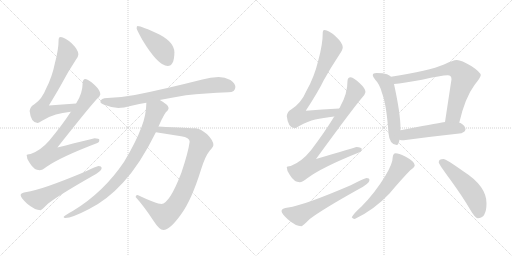
t = 0.00 s
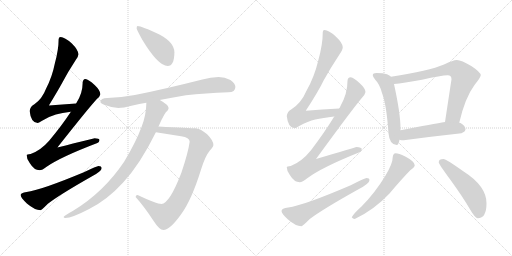
t = 2.43 s
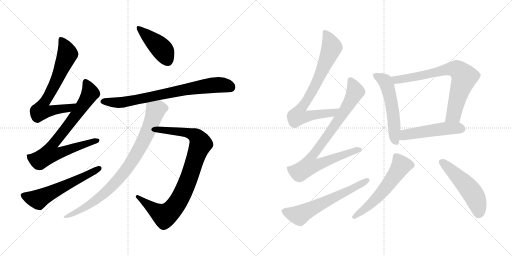
t = 4.85 s
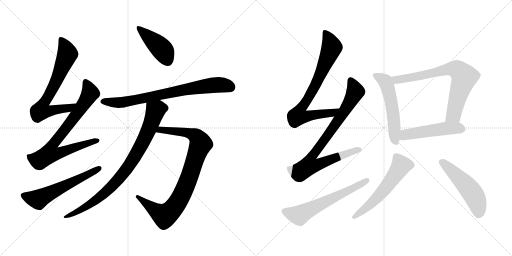
t = 7.27 s
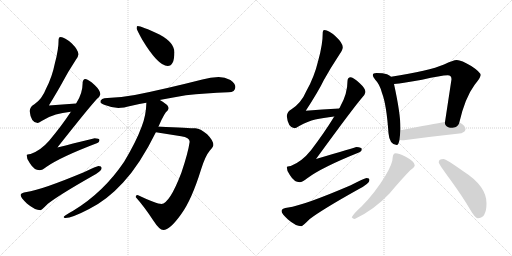
t = 9.70 s
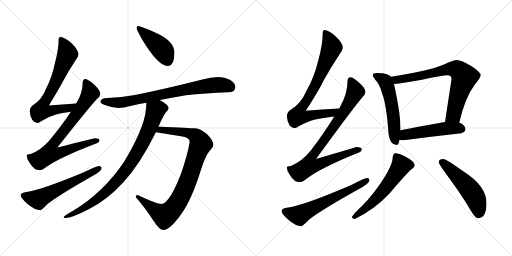
t = 12.12 s

The animated SVG that drew these frames (rendered in a browser with its animation timeline set to each time). Animation: 15 CSS @keyframes rules; one cycle of 12.12 s.

<svg version="1.1" viewBox="0 0 2048 1024" xmlns="http://www.w3.org/2000/svg">
  <g stroke="lightgray" stroke-dasharray="1,1" stroke-width="1" transform="scale(4, 4)">
    <line x1="0" y1="0" x2="256" y2="256"></line>
    <line x1="256" y1="0" x2="0" y2="256"></line>
    <line x1="128" y1="0" x2="128" y2="256"></line>
    <line x1="0" y1="128" x2="256" y2="128"></line>
    <line x1="256" y1="0" x2="512" y2="256"></line>
    <line x1="512" y1="0" x2="256" y2="256"></line>
    <line x1="384" y1="0" x2="384" y2="256"></line>
    <line x1="256" y1="128" x2="512" y2="128"></line>
  </g>
<g transform="scale(1, -1) translate(0, -850)">
   <style type="text/css">
    @keyframes keyframes0 {
      from {
       stroke: black;
       stroke-dashoffset: 707;
       stroke-width: 128;
       }
       70% {
       animation-timing-function: step-end;
       stroke: black;
       stroke-dashoffset: 0;
       stroke-width: 128;
       }
       to {
       stroke: black;
       stroke-width: 1024;
       }
       }
       #make-me-a-hanzi-animation-0 {
         animation: keyframes0 0.825358s both;
         animation-delay: 0.000000s;
         animation-timing-function: linear;
       }
    @keyframes keyframes1 {
      from {
       stroke: black;
       stroke-dashoffset: 795;
       stroke-width: 128;
       }
       72% {
       animation-timing-function: step-end;
       stroke: black;
       stroke-dashoffset: 0;
       stroke-width: 128;
       }
       to {
       stroke: black;
       stroke-width: 1024;
       }
       }
       #make-me-a-hanzi-animation-1 {
         animation: keyframes1 0.896973s both;
         animation-delay: 0.825358s;
         animation-timing-function: linear;
       }
    @keyframes keyframes2 {
      from {
       stroke: black;
       stroke-dashoffset: 593;
       stroke-width: 128;
       }
       66% {
       animation-timing-function: step-end;
       stroke: black;
       stroke-dashoffset: 0;
       stroke-width: 128;
       }
       to {
       stroke: black;
       stroke-width: 1024;
       }
       }
       #make-me-a-hanzi-animation-2 {
         animation: keyframes2 0.732585s both;
         animation-delay: 1.722331s;
         animation-timing-function: linear;
       }
    @keyframes keyframes3 {
      from {
       stroke: black;
       stroke-dashoffset: 436;
       stroke-width: 128;
       }
       59% {
       animation-timing-function: step-end;
       stroke: black;
       stroke-dashoffset: 0;
       stroke-width: 128;
       }
       to {
       stroke: black;
       stroke-width: 1024;
       }
       }
       #make-me-a-hanzi-animation-3 {
         animation: keyframes3 0.604818s both;
         animation-delay: 2.454916s;
         animation-timing-function: linear;
       }
    @keyframes keyframes4 {
      from {
       stroke: black;
       stroke-dashoffset: 778;
       stroke-width: 128;
       }
       72% {
       animation-timing-function: step-end;
       stroke: black;
       stroke-dashoffset: 0;
       stroke-width: 128;
       }
       to {
       stroke: black;
       stroke-width: 1024;
       }
       }
       #make-me-a-hanzi-animation-4 {
         animation: keyframes4 0.883138s both;
         animation-delay: 3.059734s;
         animation-timing-function: linear;
       }
    @keyframes keyframes5 {
      from {
       stroke: black;
       stroke-dashoffset: 910;
       stroke-width: 128;
       }
       75% {
       animation-timing-function: step-end;
       stroke: black;
       stroke-dashoffset: 0;
       stroke-width: 128;
       }
       to {
       stroke: black;
       stroke-width: 1024;
       }
       }
       #make-me-a-hanzi-animation-5 {
         animation: keyframes5 0.990560s both;
         animation-delay: 3.942872s;
         animation-timing-function: linear;
       }
    @keyframes keyframes6 {
      from {
       stroke: black;
       stroke-dashoffset: 877;
       stroke-width: 128;
       }
       74% {
       animation-timing-function: step-end;
       stroke: black;
       stroke-dashoffset: 0;
       stroke-width: 128;
       }
       to {
       stroke: black;
       stroke-width: 1024;
       }
       }
       #make-me-a-hanzi-animation-6 {
         animation: keyframes6 0.963704s both;
         animation-delay: 4.933432s;
         animation-timing-function: linear;
       }
    @keyframes keyframes7 {
      from {
       stroke: black;
       stroke-dashoffset: 791;
       stroke-width: 128;
       }
       72% {
       animation-timing-function: step-end;
       stroke: black;
       stroke-dashoffset: 0;
       stroke-width: 128;
       }
       to {
       stroke: black;
       stroke-width: 1024;
       }
       }
       #make-me-a-hanzi-animation-7 {
         animation: keyframes7 0.893717s both;
         animation-delay: 5.897136s;
         animation-timing-function: linear;
       }
    @keyframes keyframes8 {
      from {
       stroke: black;
       stroke-dashoffset: 867;
       stroke-width: 128;
       }
       74% {
       animation-timing-function: step-end;
       stroke: black;
       stroke-dashoffset: 0;
       stroke-width: 128;
       }
       to {
       stroke: black;
       stroke-width: 1024;
       }
       }
       #make-me-a-hanzi-animation-8 {
         animation: keyframes8 0.955566s both;
         animation-delay: 6.790853s;
         animation-timing-function: linear;
       }
    @keyframes keyframes9 {
      from {
       stroke: black;
       stroke-dashoffset: 624;
       stroke-width: 128;
       }
       67% {
       animation-timing-function: step-end;
       stroke: black;
       stroke-dashoffset: 0;
       stroke-width: 128;
       }
       to {
       stroke: black;
       stroke-width: 1024;
       }
       }
       #make-me-a-hanzi-animation-9 {
         animation: keyframes9 0.757812s both;
         animation-delay: 7.746419s;
         animation-timing-function: linear;
       }
    @keyframes keyframes10 {
      from {
       stroke: black;
       stroke-dashoffset: 551;
       stroke-width: 128;
       }
       64% {
       animation-timing-function: step-end;
       stroke: black;
       stroke-dashoffset: 0;
       stroke-width: 128;
       }
       to {
       stroke: black;
       stroke-width: 1024;
       }
       }
       #make-me-a-hanzi-animation-10 {
         animation: keyframes10 0.698405s both;
         animation-delay: 8.504231s;
         animation-timing-function: linear;
       }
    @keyframes keyframes11 {
      from {
       stroke: black;
       stroke-dashoffset: 749;
       stroke-width: 128;
       }
       71% {
       animation-timing-function: step-end;
       stroke: black;
       stroke-dashoffset: 0;
       stroke-width: 128;
       }
       to {
       stroke: black;
       stroke-width: 1024;
       }
       }
       #make-me-a-hanzi-animation-11 {
         animation: keyframes11 0.859538s both;
         animation-delay: 9.202636s;
         animation-timing-function: linear;
       }
    @keyframes keyframes12 {
      from {
       stroke: black;
       stroke-dashoffset: 509;
       stroke-width: 128;
       }
       62% {
       animation-timing-function: step-end;
       stroke: black;
       stroke-dashoffset: 0;
       stroke-width: 128;
       }
       to {
       stroke: black;
       stroke-width: 1024;
       }
       }
       #make-me-a-hanzi-animation-12 {
         animation: keyframes12 0.664225s both;
         animation-delay: 10.062174s;
         animation-timing-function: linear;
       }
    @keyframes keyframes13 {
      from {
       stroke: black;
       stroke-dashoffset: 581;
       stroke-width: 128;
       }
       65% {
       animation-timing-function: step-end;
       stroke: black;
       stroke-dashoffset: 0;
       stroke-width: 128;
       }
       to {
       stroke: black;
       stroke-width: 1024;
       }
       }
       #make-me-a-hanzi-animation-13 {
         animation: keyframes13 0.722819s both;
         animation-delay: 10.726399s;
         animation-timing-function: linear;
       }
    @keyframes keyframes14 {
      from {
       stroke: black;
       stroke-dashoffset: 521;
       stroke-width: 128;
       }
       63% {
       animation-timing-function: step-end;
       stroke: black;
       stroke-dashoffset: 0;
       stroke-width: 128;
       }
       to {
       stroke: black;
       stroke-width: 1024;
       }
       }
       #make-me-a-hanzi-animation-14 {
         animation: keyframes14 0.673991s both;
         animation-delay: 11.449218s;
         animation-timing-function: linear;
       }
</style>
<path d="M 304.5 436.0 Q 248.5 433.0 195.5 428.0 Q 231.5 487.0 249.5 520.0 Q 271.5 562.0 303.5 611.0 Q 313.5 624.0 313.5 633.0 Q 313.5 650.0 287.5 676.0 Q 258.5 702.0 242.5 702.0 Q 234.5 702.0 234.5 693.0 Q 234.5 652.0 219.5 597.0 Q 208.5 542.0 184.5 496.0 Q 168.5 454.0 137.5 433.0 Q 120.5 424.0 118.5 406.0 Q 123.5 359.0 150.5 358.0 Q 154.5 358.0 166.5 366.0 Q 197.5 385.0 223.5 392.0 Q 247.5 399.0 283.5 403.0 C 313.5 407.0 334.5 438.0 304.5 436.0 Z" fill="lightgray"></path> 
<path d="M 341.5 534.0 Q 330.5 533.0 330.5 517.0 Q 330.5 476.0 304.5 436.0 L 283.5 403.0 Q 247.5 348.0 196.5 287.0 Q 162.5 248.0 122.5 234.0 Q 107.5 233.0 106.5 230.0 Q 106.5 212.0 119.5 197.0 Q 136.5 169.0 158.5 169.0 Q 168.5 169.0 186.5 183.0 Q 242.5 222.0 389.5 278.0 Q 397.5 281.0 397.5 290.0 Q 397.5 297.0 378.5 297.0 Q 371.5 296.0 229.5 260.0 Q 356.5 421.0 388.5 455.0 Q 399.5 464.0 401.5 473.0 Q 400.5 489.0 379.5 509.0 Q 353.5 533.0 341.5 534.0 Z" fill="lightgray"></path> 
<path d="M 393.5 186.0 Q 388.5 186.0 335.5 161.0 Q 162.5 89.0 106.5 82.0 Q 82.5 79.0 82.5 70.0 Q 82.5 60.0 107.5 36.0 Q 139.5 9.0 162.5 9.0 Q 165.5 9.0 191.5 35.0 Q 236.5 70.0 366.5 144.0 Q 406.5 165.0 406.5 177.0 Q 406.5 186.0 393.5 186.0 Z" fill="lightgray"></path> 
<path d="M 550.5 746.0 Q 546.5 746.0 546.5 737.0 Q 546.5 732.0 568.5 692.0 Q 632.5 586.0 670.5 586.0 Q 697.5 586.0 697.5 641.0 Q 697.5 680.0 637.5 712.0 Q 565.5 746.0 550.5 746.0 Z" fill="lightgray"></path> 
<path d="M 874.5 542.0 Q 842.5 542.0 809.5 532.0 Q 651.5 492.0 539.5 470.0 Q 486.5 461.0 429.5 458.0 Q 402.5 458.0 401.5 442.0 Q 402.5 436.0 419.5 430.0 Q 447.5 419.0 473.5 418.0 Q 491.5 418.0 530.5 428.0 Q 556.5 434.0 585.5 439.0 L 638.5 450.0 Q 686.5 459.0 743.5 469.0 Q 820.5 478.0 913.5 481.0 Q 941.5 481.0 941.5 502.0 Q 941.5 517.0 921.5 530.0 Q 899.5 542.0 874.5 542.0 Z" fill="lightgray"></path> 
<path d="M 623.5 321.0 L 724.5 305.0 Q 758.5 300.0 758.5 284.0 L 758.5 282.0 Q 752.5 239.0 725.5 159.0 Q 678.5 36.0 645.5 34.0 Q 627.5 34.0 550.5 70.0 Q 542.5 70.0 542.5 62.0 Q 576.5 24.0 612.5 -31.0 Q 637.5 -70.0 653.5 -70.0 Q 679.5 -70.0 724.5 -7.0 Q 766.5 50.0 804.5 173.0 Q 821.5 227.0 839.5 248.0 Q 853.5 264.0 853.5 270.0 Q 853.5 288.0 828.5 313.0 Q 800.5 337.0 781.5 337.0 Q 759.5 337.0 633.5 344.0 C 603.5 346.0 593.5 326.0 623.5 321.0 Z" fill="lightgray"></path> 
<path d="M 585.5 439.0 Q 584.5 388.0 566.5 343.0 Q 544.5 283.0 496.5 203.0 Q 414.5 81.0 292.5 7.0 Q 254.5 -14.0 254.5 -18.0 Q 254.5 -22.0 261.5 -22.0 Q 287.5 -22.0 356.5 14.0 Q 428.5 50.0 492.5 120.0 Q 560.5 193.0 623.5 321.0 L 633.5 344.0 Q 634.5 345.0 635.5 347.0 Q 657.5 399.0 670.5 408.0 Q 674.5 415.0 674.5 418.0 Q 674.5 430.0 639.5 450.0 L 638.5 450.0 C 612.5 465.0 587.5 469.0 585.5 439.0 Z" fill="lightgray"></path> 
<path d="M 1357.0 416.5 Q 1288.0 413.5 1223.0 407.5 Q 1274.0 485.5 1295.0 529.5 Q 1322.0 578.5 1359.0 634.5 Q 1371.0 651.5 1371.0 661.5 Q 1371.0 678.5 1343.0 704.5 Q 1315.0 730.5 1298.0 730.5 Q 1291.0 730.5 1291.0 721.5 Q 1291.0 672.5 1273.0 608.5 Q 1257.0 541.5 1226.0 487.5 Q 1205.0 438.5 1166.0 413.5 Q 1149.0 404.5 1147.0 386.5 Q 1152.0 339.5 1178.0 337.5 Q 1183.0 337.5 1197.0 346.5 Q 1232.0 365.5 1261.0 372.5 Q 1291.0 379.5 1337.0 384.5 C 1367.0 387.5 1387.0 417.5 1357.0 416.5 Z" fill="lightgray"></path> 
<path d="M 1403.0 541.5 Q 1390.0 540.5 1390.0 526.5 Q 1390.0 476.5 1362.0 426.5 Q 1360.0 421.5 1357.0 416.5 L 1337.0 384.5 Q 1298.0 320.5 1244.0 249.5 Q 1207.0 203.5 1163.0 186.5 Q 1148.0 185.5 1147.0 182.5 Q 1147.0 164.5 1160.0 149.5 Q 1177.0 121.5 1199.0 121.5 Q 1209.0 121.5 1229.0 137.5 Q 1286.0 180.5 1438.0 241.5 Q 1447.0 244.5 1447.0 254.5 Q 1447.0 261.5 1426.0 262.5 Q 1419.0 260.5 1264.0 214.5 Q 1412.0 417.5 1448.0 459.5 Q 1460.0 471.5 1462.0 482.5 Q 1461.0 497.5 1439.0 517.5 Q 1415.0 540.5 1403.0 541.5 Z" fill="lightgray"></path> 
<path d="M 1466.0 138.5 Q 1461.0 138.5 1403.0 109.5 Q 1214.0 28.5 1153.0 20.5 Q 1126.0 17.5 1126.0 6.5 Q 1126.0 -3.5 1152.0 -27.5 Q 1183.0 -54.5 1206.0 -54.5 Q 1210.0 -54.5 1239.0 -25.5 Q 1289.0 12.5 1434.0 93.5 Q 1478.0 116.5 1478.0 130.5 Q 1478.0 138.5 1466.0 138.5 Z" fill="lightgray"></path> 
<path d="M 1506.0 558.5 Q 1491.0 558.5 1491.0 549.5 Q 1491.0 544.5 1501.0 531.5 Q 1519.0 513.5 1528.0 478.5 Q 1546.0 432.5 1554.0 317.5 Q 1558.0 271.5 1587.0 270.5 Q 1594.0 270.5 1598.0 291.5 L 1602.0 329.5 L 1602.0 337.5 Q 1602.0 395.5 1576.0 514.5 L 1564.0 543.5 Q 1559.0 549.5 1548.0 553.5 Q 1533.0 558.5 1506.0 558.5 Z" fill="lightgray"></path> 
<path d="M 1837.0 359.5 Q 1860.0 459.5 1898.0 510.5 Q 1923.0 541.5 1923.0 549.5 Q 1923.0 561.5 1885.0 586.5 Q 1846.0 610.5 1827.0 610.5 Q 1813.0 610.5 1776.0 592.5 Q 1716.0 566.5 1564.0 543.5 C 1534.0 538.5 1546.0 511.5 1576.0 514.5 Q 1613.0 517.5 1688.0 531.5 Q 1765.0 549.5 1791.0 549.5 Q 1806.0 549.5 1806.0 533.5 L 1780.0 362.5 C 1775.0 332.5 1830.0 330.5 1837.0 359.5 Z" fill="lightgray"></path> 
<path d="M 1598.0 291.5 Q 1604.0 289.5 1615.0 289.5 Q 1727.0 304.5 1846.0 317.5 Q 1862.0 324.5 1862.0 333.5 Q 1862.0 346.5 1842.0 358.5 Q 1840.0 359.5 1837.0 359.5 L 1780.0 362.5 Q 1736.0 355.5 1602.0 329.5 C 1573.0 323.5 1569.0 297.5 1598.0 291.5 Z" fill="lightgray"></path> 
<path d="M 1583.0 237.5 Q 1577.0 237.5 1574.0 232.5 Q 1571.0 228.5 1571.0 222.5 Q 1571.0 196.5 1541.0 146.5 Q 1499.0 77.5 1446.0 24.5 Q 1415.0 -3.5 1407.0 -18.5 Q 1411.0 -25.5 1419.0 -25.5 Q 1497.0 11.5 1558.0 76.5 Q 1604.0 131.5 1641.0 169.5 Q 1659.0 182.5 1659.0 189.5 Q 1659.0 204.5 1621.0 224.5 Q 1594.0 237.5 1583.0 237.5 Z" fill="lightgray"></path> 
<path d="M 1774.0 214.5 Q 1755.0 214.5 1755.0 201.5 Q 1755.0 194.5 1800.0 133.5 Q 1853.0 60.5 1881.0 11.5 Q 1901.0 -22.5 1911.0 -22.5 Q 1946.0 -22.5 1946.0 37.5 Q 1946.0 106.5 1853.0 165.5 Q 1784.0 214.5 1774.0 214.5 Z" fill="lightgray"></path> 
      <clipPath id="make-me-a-hanzi-clip-0">
      <path d="M 304.5 436.0 Q 248.5 433.0 195.5 428.0 Q 231.5 487.0 249.5 520.0 Q 271.5 562.0 303.5 611.0 Q 313.5 624.0 313.5 633.0 Q 313.5 650.0 287.5 676.0 Q 258.5 702.0 242.5 702.0 Q 234.5 702.0 234.5 693.0 Q 234.5 652.0 219.5 597.0 Q 208.5 542.0 184.5 496.0 Q 168.5 454.0 137.5 433.0 Q 120.5 424.0 118.5 406.0 Q 123.5 359.0 150.5 358.0 Q 154.5 358.0 166.5 366.0 Q 197.5 385.0 223.5 392.0 Q 247.5 399.0 283.5 403.0 C 313.5 407.0 334.5 438.0 304.5 436.0 Z" fill="lightgray"></path>
      </clipPath>
      <path clip-path="url(#make-me-a-hanzi-clip-0)" d="M 245.5 692.0 L 269.5 635.0 L 220.5 516.0 L 171.5 432.0 L 164.5 408.0 L 194.5 405.0 L 273.5 417.0 L 296.5 433.0 " fill="none" id="make-me-a-hanzi-animation-0" stroke-dasharray="579 1158" stroke-linecap="round"></path>

      <clipPath id="make-me-a-hanzi-clip-1">
      <path d="M 341.5 534.0 Q 330.5 533.0 330.5 517.0 Q 330.5 476.0 304.5 436.0 L 283.5 403.0 Q 247.5 348.0 196.5 287.0 Q 162.5 248.0 122.5 234.0 Q 107.5 233.0 106.5 230.0 Q 106.5 212.0 119.5 197.0 Q 136.5 169.0 158.5 169.0 Q 168.5 169.0 186.5 183.0 Q 242.5 222.0 389.5 278.0 Q 397.5 281.0 397.5 290.0 Q 397.5 297.0 378.5 297.0 Q 371.5 296.0 229.5 260.0 Q 356.5 421.0 388.5 455.0 Q 399.5 464.0 401.5 473.0 Q 400.5 489.0 379.5 509.0 Q 353.5 533.0 341.5 534.0 Z" fill="lightgray"></path>
      </clipPath>
      <path clip-path="url(#make-me-a-hanzi-clip-1)" d="M 342.5 522.0 L 355.5 497.0 L 360.5 478.0 L 356.5 469.0 L 277.5 353.0 L 206.5 266.0 L 199.5 236.0 L 229.5 235.0 L 295.5 261.0 L 388.5 287.0 " fill="none" id="make-me-a-hanzi-animation-1" stroke-dasharray="667 1334" stroke-linecap="round"></path>

      <clipPath id="make-me-a-hanzi-clip-2">
      <path d="M 393.5 186.0 Q 388.5 186.0 335.5 161.0 Q 162.5 89.0 106.5 82.0 Q 82.5 79.0 82.5 70.0 Q 82.5 60.0 107.5 36.0 Q 139.5 9.0 162.5 9.0 Q 165.5 9.0 191.5 35.0 Q 236.5 70.0 366.5 144.0 Q 406.5 165.0 406.5 177.0 Q 406.5 186.0 393.5 186.0 Z" fill="lightgray"></path>
      </clipPath>
      <path clip-path="url(#make-me-a-hanzi-clip-2)" d="M 91.5 69.0 L 133.5 55.0 L 157.5 54.0 L 396.5 177.0 " fill="none" id="make-me-a-hanzi-animation-2" stroke-dasharray="465 930" stroke-linecap="round"></path>

      <clipPath id="make-me-a-hanzi-clip-3">
      <path d="M 550.5 746.0 Q 546.5 746.0 546.5 737.0 Q 546.5 732.0 568.5 692.0 Q 632.5 586.0 670.5 586.0 Q 697.5 586.0 697.5 641.0 Q 697.5 680.0 637.5 712.0 Q 565.5 746.0 550.5 746.0 Z" fill="lightgray"></path>
      </clipPath>
      <path clip-path="url(#make-me-a-hanzi-clip-3)" d="M 552.5 740.0 L 638.5 663.0 L 655.5 642.0 L 670.5 608.0 " fill="none" id="make-me-a-hanzi-animation-3" stroke-dasharray="308 616" stroke-linecap="round"></path>

      <clipPath id="make-me-a-hanzi-clip-4">
      <path d="M 874.5 542.0 Q 842.5 542.0 809.5 532.0 Q 651.5 492.0 539.5 470.0 Q 486.5 461.0 429.5 458.0 Q 402.5 458.0 401.5 442.0 Q 402.5 436.0 419.5 430.0 Q 447.5 419.0 473.5 418.0 Q 491.5 418.0 530.5 428.0 Q 556.5 434.0 585.5 439.0 L 638.5 450.0 Q 686.5 459.0 743.5 469.0 Q 820.5 478.0 913.5 481.0 Q 941.5 481.0 941.5 502.0 Q 941.5 517.0 921.5 530.0 Q 899.5 542.0 874.5 542.0 Z" fill="lightgray"></path>
      </clipPath>
      <path clip-path="url(#make-me-a-hanzi-clip-4)" d="M 409.5 444.0 L 500.5 442.0 L 835.5 508.0 L 895.5 510.0 L 923.5 501.0 " fill="none" id="make-me-a-hanzi-animation-4" stroke-dasharray="650 1300" stroke-linecap="round"></path>

      <clipPath id="make-me-a-hanzi-clip-5">
      <path d="M 623.5 321.0 L 724.5 305.0 Q 758.5 300.0 758.5 284.0 L 758.5 282.0 Q 752.5 239.0 725.5 159.0 Q 678.5 36.0 645.5 34.0 Q 627.5 34.0 550.5 70.0 Q 542.5 70.0 542.5 62.0 Q 576.5 24.0 612.5 -31.0 Q 637.5 -70.0 653.5 -70.0 Q 679.5 -70.0 724.5 -7.0 Q 766.5 50.0 804.5 173.0 Q 821.5 227.0 839.5 248.0 Q 853.5 264.0 853.5 270.0 Q 853.5 288.0 828.5 313.0 Q 800.5 337.0 781.5 337.0 Q 759.5 337.0 633.5 344.0 C 603.5 346.0 593.5 326.0 623.5 321.0 Z" fill="lightgray"></path>
      </clipPath>
      <path clip-path="url(#make-me-a-hanzi-clip-5)" d="M 631.5 324.0 L 643.5 333.0 L 752.5 319.0 L 782.5 307.0 L 802.5 274.0 L 732.5 81.0 L 685.5 7.0 L 656.5 -13.0 L 585.5 35.0 L 559.5 61.0 L 551.5 61.0 " fill="none" id="make-me-a-hanzi-animation-5" stroke-dasharray="782 1564" stroke-linecap="round"></path>

      <clipPath id="make-me-a-hanzi-clip-6">
      <path d="M 585.5 439.0 Q 584.5 388.0 566.5 343.0 Q 544.5 283.0 496.5 203.0 Q 414.5 81.0 292.5 7.0 Q 254.5 -14.0 254.5 -18.0 Q 254.5 -22.0 261.5 -22.0 Q 287.5 -22.0 356.5 14.0 Q 428.5 50.0 492.5 120.0 Q 560.5 193.0 623.5 321.0 L 633.5 344.0 Q 634.5 345.0 635.5 347.0 Q 657.5 399.0 670.5 408.0 Q 674.5 415.0 674.5 418.0 Q 674.5 430.0 639.5 450.0 L 638.5 450.0 C 612.5 465.0 587.5 469.0 585.5 439.0 Z" fill="lightgray"></path>
      </clipPath>
      <path clip-path="url(#make-me-a-hanzi-clip-6)" d="M 661.5 417.0 L 634.5 416.0 L 622.5 407.0 L 585.5 309.0 L 553.5 248.0 L 505.5 172.0 L 459.5 117.0 L 368.5 38.0 L 324.5 10.0 L 259.5 -18.0 " fill="none" id="make-me-a-hanzi-animation-6" stroke-dasharray="749 1498" stroke-linecap="round"></path>

      <clipPath id="make-me-a-hanzi-clip-7">
      <path d="M 1357.0 416.5 Q 1288.0 413.5 1223.0 407.5 Q 1274.0 485.5 1295.0 529.5 Q 1322.0 578.5 1359.0 634.5 Q 1371.0 651.5 1371.0 661.5 Q 1371.0 678.5 1343.0 704.5 Q 1315.0 730.5 1298.0 730.5 Q 1291.0 730.5 1291.0 721.5 Q 1291.0 672.5 1273.0 608.5 Q 1257.0 541.5 1226.0 487.5 Q 1205.0 438.5 1166.0 413.5 Q 1149.0 404.5 1147.0 386.5 Q 1152.0 339.5 1178.0 337.5 Q 1183.0 337.5 1197.0 346.5 Q 1232.0 365.5 1261.0 372.5 Q 1291.0 379.5 1337.0 384.5 C 1367.0 387.5 1387.0 417.5 1357.0 416.5 Z" fill="lightgray"></path>
      </clipPath>
      <path clip-path="url(#make-me-a-hanzi-clip-7)" d="M 1301.0 720.5 L 1327.0 661.5 L 1323.0 648.5 L 1257.0 499.5 L 1199.0 410.5 L 1192.0 386.5 L 1222.0 383.5 L 1327.0 398.5 L 1349.0 413.5 " fill="none" id="make-me-a-hanzi-animation-7" stroke-dasharray="663 1326" stroke-linecap="round"></path>

      <clipPath id="make-me-a-hanzi-clip-8">
      <path d="M 1403.0 541.5 Q 1390.0 540.5 1390.0 526.5 Q 1390.0 476.5 1362.0 426.5 Q 1360.0 421.5 1357.0 416.5 L 1337.0 384.5 Q 1298.0 320.5 1244.0 249.5 Q 1207.0 203.5 1163.0 186.5 Q 1148.0 185.5 1147.0 182.5 Q 1147.0 164.5 1160.0 149.5 Q 1177.0 121.5 1199.0 121.5 Q 1209.0 121.5 1229.0 137.5 Q 1286.0 180.5 1438.0 241.5 Q 1447.0 244.5 1447.0 254.5 Q 1447.0 261.5 1426.0 262.5 Q 1419.0 260.5 1264.0 214.5 Q 1412.0 417.5 1448.0 459.5 Q 1460.0 471.5 1462.0 482.5 Q 1461.0 497.5 1439.0 517.5 Q 1415.0 540.5 1403.0 541.5 Z" fill="lightgray"></path>
      </clipPath>
      <path clip-path="url(#make-me-a-hanzi-clip-8)" d="M 1403.0 528.5 L 1421.0 483.5 L 1413.0 466.5 L 1323.0 324.5 L 1242.0 217.5 L 1237.0 188.5 L 1273.0 191.5 L 1308.0 208.5 L 1438.0 251.5 " fill="none" id="make-me-a-hanzi-animation-8" stroke-dasharray="739 1478" stroke-linecap="round"></path>

      <clipPath id="make-me-a-hanzi-clip-9">
      <path d="M 1466.0 138.5 Q 1461.0 138.5 1403.0 109.5 Q 1214.0 28.5 1153.0 20.5 Q 1126.0 17.5 1126.0 6.5 Q 1126.0 -3.5 1152.0 -27.5 Q 1183.0 -54.5 1206.0 -54.5 Q 1210.0 -54.5 1239.0 -25.5 Q 1289.0 12.5 1434.0 93.5 Q 1478.0 116.5 1478.0 130.5 Q 1478.0 138.5 1466.0 138.5 Z" fill="lightgray"></path>
      </clipPath>
      <path clip-path="url(#make-me-a-hanzi-clip-9)" d="M 1137.0 5.5 L 1179.0 -8.5 L 1205.0 -7.5 L 1469.0 129.5 " fill="none" id="make-me-a-hanzi-animation-9" stroke-dasharray="496 992" stroke-linecap="round"></path>

      <clipPath id="make-me-a-hanzi-clip-10">
      <path d="M 1506.0 558.5 Q 1491.0 558.5 1491.0 549.5 Q 1491.0 544.5 1501.0 531.5 Q 1519.0 513.5 1528.0 478.5 Q 1546.0 432.5 1554.0 317.5 Q 1558.0 271.5 1587.0 270.5 Q 1594.0 270.5 1598.0 291.5 L 1602.0 329.5 L 1602.0 337.5 Q 1602.0 395.5 1576.0 514.5 L 1564.0 543.5 Q 1559.0 549.5 1548.0 553.5 Q 1533.0 558.5 1506.0 558.5 Z" fill="lightgray"></path>
      </clipPath>
      <path clip-path="url(#make-me-a-hanzi-clip-10)" d="M 1500.0 548.5 L 1541.0 524.5 L 1552.0 499.5 L 1572.0 400.5 L 1583.0 281.5 " fill="none" id="make-me-a-hanzi-animation-10" stroke-dasharray="423 846" stroke-linecap="round"></path>

      <clipPath id="make-me-a-hanzi-clip-11">
      <path d="M 1837.0 359.5 Q 1860.0 459.5 1898.0 510.5 Q 1923.0 541.5 1923.0 549.5 Q 1923.0 561.5 1885.0 586.5 Q 1846.0 610.5 1827.0 610.5 Q 1813.0 610.5 1776.0 592.5 Q 1716.0 566.5 1564.0 543.5 C 1534.0 538.5 1546.0 511.5 1576.0 514.5 Q 1613.0 517.5 1688.0 531.5 Q 1765.0 549.5 1791.0 549.5 Q 1806.0 549.5 1806.0 533.5 L 1780.0 362.5 C 1775.0 332.5 1830.0 330.5 1837.0 359.5 Z" fill="lightgray"></path>
      </clipPath>
      <path clip-path="url(#make-me-a-hanzi-clip-11)" d="M 1575.0 539.5 L 1590.0 531.5 L 1627.0 536.5 L 1795.0 574.5 L 1823.0 574.5 L 1841.0 563.5 L 1857.0 542.5 L 1855.0 533.5 L 1814.0 390.5 L 1788.0 369.5 " fill="none" id="make-me-a-hanzi-animation-11" stroke-dasharray="621 1242" stroke-linecap="round"></path>

      <clipPath id="make-me-a-hanzi-clip-12">
      <path d="M 1598.0 291.5 Q 1604.0 289.5 1615.0 289.5 Q 1727.0 304.5 1846.0 317.5 Q 1862.0 324.5 1862.0 333.5 Q 1862.0 346.5 1842.0 358.5 Q 1840.0 359.5 1837.0 359.5 L 1780.0 362.5 Q 1736.0 355.5 1602.0 329.5 C 1573.0 323.5 1569.0 297.5 1598.0 291.5 Z" fill="lightgray"></path>
      </clipPath>
      <path clip-path="url(#make-me-a-hanzi-clip-12)" d="M 1603.0 297.5 L 1622.0 311.5 L 1676.0 321.5 L 1780.0 336.5 L 1849.0 334.5 " fill="none" id="make-me-a-hanzi-animation-12" stroke-dasharray="381 762" stroke-linecap="round"></path>

      <clipPath id="make-me-a-hanzi-clip-13">
      <path d="M 1583.0 237.5 Q 1577.0 237.5 1574.0 232.5 Q 1571.0 228.5 1571.0 222.5 Q 1571.0 196.5 1541.0 146.5 Q 1499.0 77.5 1446.0 24.5 Q 1415.0 -3.5 1407.0 -18.5 Q 1411.0 -25.5 1419.0 -25.5 Q 1497.0 11.5 1558.0 76.5 Q 1604.0 131.5 1641.0 169.5 Q 1659.0 182.5 1659.0 189.5 Q 1659.0 204.5 1621.0 224.5 Q 1594.0 237.5 1583.0 237.5 Z" fill="lightgray"></path>
      </clipPath>
      <path clip-path="url(#make-me-a-hanzi-clip-13)" d="M 1647.0 190.5 L 1605.0 188.5 L 1504.0 54.5 L 1415.0 -18.5 " fill="none" id="make-me-a-hanzi-animation-13" stroke-dasharray="453 906" stroke-linecap="round"></path>

      <clipPath id="make-me-a-hanzi-clip-14">
      <path d="M 1774.0 214.5 Q 1755.0 214.5 1755.0 201.5 Q 1755.0 194.5 1800.0 133.5 Q 1853.0 60.5 1881.0 11.5 Q 1901.0 -22.5 1911.0 -22.5 Q 1946.0 -22.5 1946.0 37.5 Q 1946.0 106.5 1853.0 165.5 Q 1784.0 214.5 1774.0 214.5 Z" fill="lightgray"></path>
      </clipPath>
      <path clip-path="url(#make-me-a-hanzi-clip-14)" d="M 1765.0 202.5 L 1809.0 166.5 L 1886.0 83.5 L 1908.0 41.5 L 1914.0 -5.5 " fill="none" id="make-me-a-hanzi-animation-14" stroke-dasharray="393 786" stroke-linecap="round"></path>

</g>
</svg>
